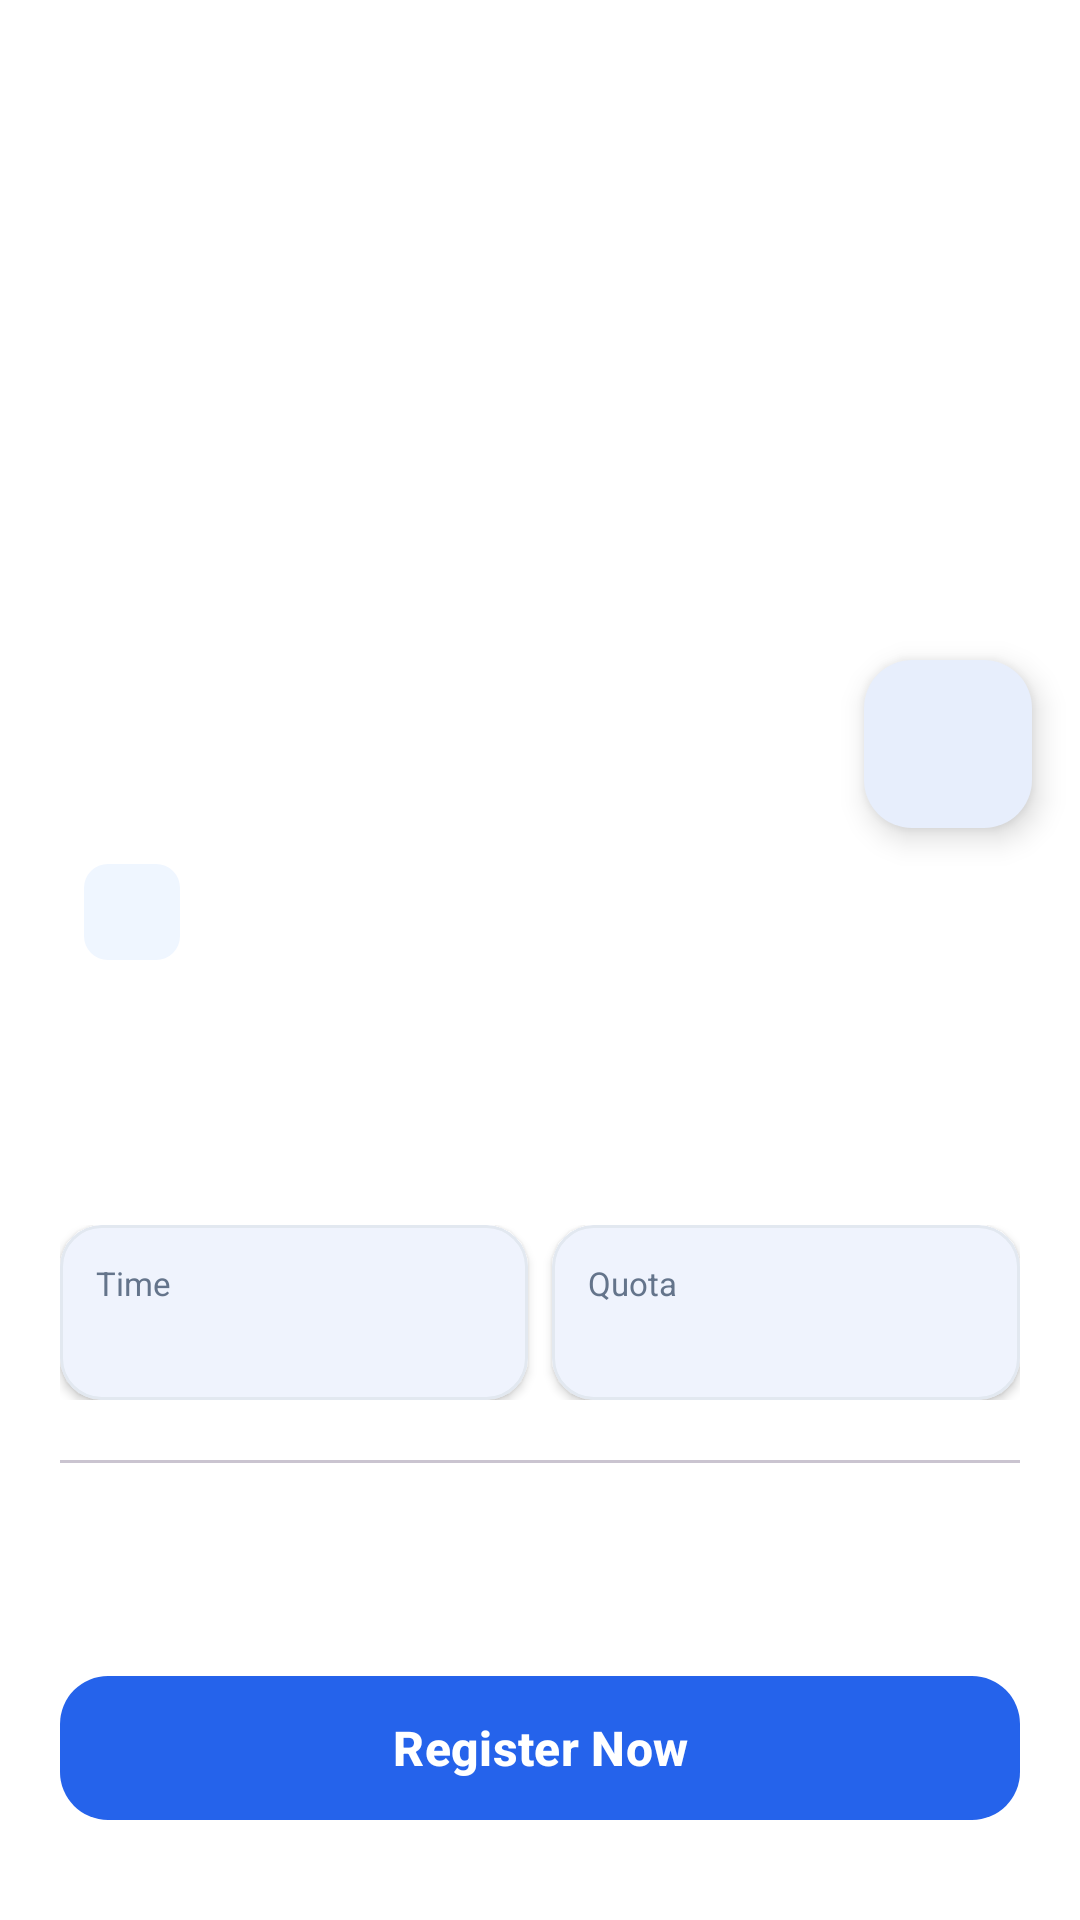

Produce the Android XML layout that renders to this screen, including the resource entries it uses.
<!-- AndroidManifest.xml: application theme Theme.DicodingEvent -->
<!-- res/layout/activity_detail.xml -->
<?xml version="1.0" encoding="utf-8"?>
<androidx.coordinatorlayout.widget.CoordinatorLayout
    xmlns:android="http://schemas.android.com/apk/res/android"
    xmlns:app="http://schemas.android.com/apk/res-auto"
    android:layout_width="match_parent"
    android:layout_height="match_parent"
    android:background="?attr/colorSurface">

    <com.google.android.material.appbar.AppBarLayout
        android:id="@+id/appBarLayout"
        android:layout_width="match_parent"
        android:layout_height="wrap_content"
        android:background="@android:color/transparent"
        app:elevation="0dp">

        <com.google.android.material.appbar.CollapsingToolbarLayout
            android:layout_width="match_parent"
            android:layout_height="260dp"
            app:layout_scrollFlags="scroll|exitUntilCollapsed">

            <ImageView
                android:id="@+id/iv_detail_image"
                android:layout_width="match_parent"
                android:layout_height="match_parent"
                android:scaleType="centerCrop"
                android:contentDescription="@string/event_image" />

            <View
                android:layout_width="match_parent"
                android:layout_height="100dp"
                android:background="@drawable/bg_gradient_detail"
                android:layout_gravity="bottom" />

        </com.google.android.material.appbar.CollapsingToolbarLayout>
    </com.google.android.material.appbar.AppBarLayout>

    
    <ImageButton
        android:id="@+id/btn_back"
        android:layout_width="40dp"
        android:layout_height="40dp"
        android:layout_margin="16dp"
        android:background="@drawable/bg_circle_white"
        android:src="@drawable/ic_arrow_back"
        android:scaleType="center"
        android:contentDescription="@string/back"
        android:layout_gravity="top|start" />

    
    <com.google.android.material.floatingactionbutton.FloatingActionButton
        android:id="@+id/fab_favorite"
        android:layout_width="wrap_content"
        android:layout_height="wrap_content"
        android:layout_marginEnd="16dp"
        android:layout_marginTop="220dp"
        android:contentDescription="@string/toggle_favorite"
        app:backgroundTint="?attr/colorSurface"
        app:tint="@color/accent_blue"
        app:fabSize="mini"
        android:layout_gravity="top|end" />

    <androidx.core.widget.NestedScrollView
        android:layout_width="match_parent"
        android:layout_height="match_parent"
        app:layout_behavior="@string/appbar_scrolling_view_behavior">

        <LinearLayout
            android:layout_width="match_parent"
            android:layout_height="wrap_content"
            android:orientation="vertical"
            android:padding="20dp">

            <com.google.android.material.chip.Chip
                android:id="@+id/tv_detail_category"
                android:layout_width="wrap_content"
                android:layout_height="wrap_content"
                android:layout_marginBottom="10dp"
                android:textColor="@color/accent_blue"
                android:textSize="11sp"
                app:chipBackgroundColor="@color/accent_blue_light"
                app:chipStrokeWidth="0dp" />

            <TextView
                android:id="@+id/tv_detail_name"
                android:layout_width="match_parent"
                android:layout_height="wrap_content"
                android:textSize="22sp"
                android:textStyle="bold"
                android:textColor="?attr/colorOnSurface"
                android:layout_marginBottom="6dp" />

            <TextView
                android:id="@+id/tv_detail_owner"
                android:layout_width="match_parent"
                android:layout_height="wrap_content"
                android:textColor="@color/accent_blue"
                android:textSize="14sp"
                android:fontFamily="sans-serif-medium"
                android:layout_marginBottom="16dp" />

            <LinearLayout
                android:layout_width="match_parent"
                android:layout_height="wrap_content"
                android:orientation="horizontal"
                android:layout_marginBottom="20dp">

                <com.google.android.material.card.MaterialCardView
                    android:layout_width="0dp"
                    android:layout_height="wrap_content"
                    android:layout_weight="1"
                    android:layout_marginEnd="8dp"
                    app:cardCornerRadius="14dp"
                    app:cardElevation="2dp"
                    app:cardBackgroundColor="?attr/colorSurface"
                    app:strokeWidth="1dp"
                    app:strokeColor="@color/divider">
                    <LinearLayout
                        android:layout_width="match_parent"
                        android:layout_height="wrap_content"
                        android:orientation="vertical"
                        android:padding="12dp">
                        <TextView
                            android:layout_width="wrap_content"
                            android:layout_height="wrap_content"
                            android:text="@string/time"
                            android:textSize="11sp"
                            android:textColor="?attr/colorOnSurfaceVariant" />
                        <TextView
                            android:id="@+id/tv_detail_time"
                            android:layout_width="wrap_content"
                            android:layout_height="wrap_content"
                            android:textSize="13sp"
                            android:textStyle="bold"
                            android:textColor="?attr/colorOnSurface"
                            android:layout_marginTop="2dp" />
                    </LinearLayout>
                </com.google.android.material.card.MaterialCardView>

                <com.google.android.material.card.MaterialCardView
                    android:layout_width="0dp"
                    android:layout_height="wrap_content"
                    android:layout_weight="1"
                    app:cardCornerRadius="14dp"
                    app:cardElevation="2dp"
                    app:cardBackgroundColor="?attr/colorSurface"
                    app:strokeWidth="1dp"
                    app:strokeColor="@color/divider">
                    <LinearLayout
                        android:layout_width="match_parent"
                        android:layout_height="wrap_content"
                        android:orientation="vertical"
                        android:padding="12dp">
                        <TextView
                            android:layout_width="wrap_content"
                            android:layout_height="wrap_content"
                            android:text="@string/quota"
                            android:textSize="11sp"
                            android:textColor="?attr/colorOnSurfaceVariant" />
                        <TextView
                            android:id="@+id/tv_detail_quota"
                            android:layout_width="wrap_content"
                            android:layout_height="wrap_content"
                            android:textSize="13sp"
                            android:textStyle="bold"
                            android:textColor="?attr/colorOnSurface"
                            android:layout_marginTop="2dp" />
                    </LinearLayout>
                </com.google.android.material.card.MaterialCardView>

            </LinearLayout>

            <View
                android:layout_width="match_parent"
                android:layout_height="1dp"
                android:background="?attr/colorOutlineVariant"
                android:layout_marginBottom="20dp" />

            <TextView
                android:id="@+id/tv_detail_description"
                android:layout_width="match_parent"
                android:layout_height="wrap_content"
                android:lineSpacingExtra="5dp"
                android:textColor="?attr/colorOnSurface"
                android:textSize="14sp"
                android:layout_marginBottom="28dp" />

            <com.google.android.material.button.MaterialButton
                android:id="@+id/btn_register"
                android:layout_width="match_parent"
                android:layout_height="56dp"
                android:text="@string/register_now"
                android:textSize="16sp"
                android:textStyle="bold"
                app:backgroundTint="@color/accent_blue"
                app:cornerRadius="16dp" />

        </LinearLayout>
    </androidx.core.widget.NestedScrollView>

    <ProgressBar
        android:id="@+id/progressBar"
        android:layout_width="wrap_content"
        android:layout_height="wrap_content"
        android:layout_gravity="center"
        android:visibility="gone" />

</androidx.coordinatorlayout.widget.CoordinatorLayout>
<!-- resources referenced by this layout -->
<resources>
  <color name="accent_blue">#2563EB</color>
  <color name="accent_blue_light">#EFF6FF</color>
  <color name="divider">#E2E8F0</color>
  <!-- drawable bg_circle_white (drawable) -->
  <?xml version="1.0" encoding="utf-8"?>
  <shape xmlns:android="http://schemas.android.com/apk/res/android"
      android:shape="oval">
      <solid android:color="#FFFFFFFF" />
      <corners android:radius="50dp" />
  </shape>
  <string name="back">Back</string>
  <string name="event_image">Event image</string>
  <string name="quota">Quota</string>
  <string name="register_now">Register Now</string>
  <string name="time">Time</string>
  <string name="toggle_favorite">Toggle favorite</string>
  <style name="Theme.DicodingEvent" parent="Theme.Material3.Light.NoActionBar">
          <item name="colorPrimary">@color/accent_blue</item>
          <item name="colorPrimaryVariant">@color/accent_blue_dark</item>
          <item name="colorOnPrimary">@color/white</item>
          <item name="colorSurface">@color/bg_surface_light</item>
          <item name="colorOnSurface">@color/text_primary_light</item>
          <item name="colorOnSurfaceVariant">@color/text_secondary_light</item>
          <item name="android:colorBackground">@color/bg_light</item>
          <item name="android:statusBarColor">@color/bg_light</item>
          <item name="android:windowLightStatusBar">true</item>
      </style>
  <color name="accent_blue_dark">#1D4ED8</color>
  <color name="white">#FFFFFF</color>
  <color name="bg_surface_light">#FFFFFF</color>
  <color name="text_primary_light">#0F172A</color>
  <color name="text_secondary_light">#64748B</color>
  <color name="bg_light">#F1F5F9</color>
</resources>
